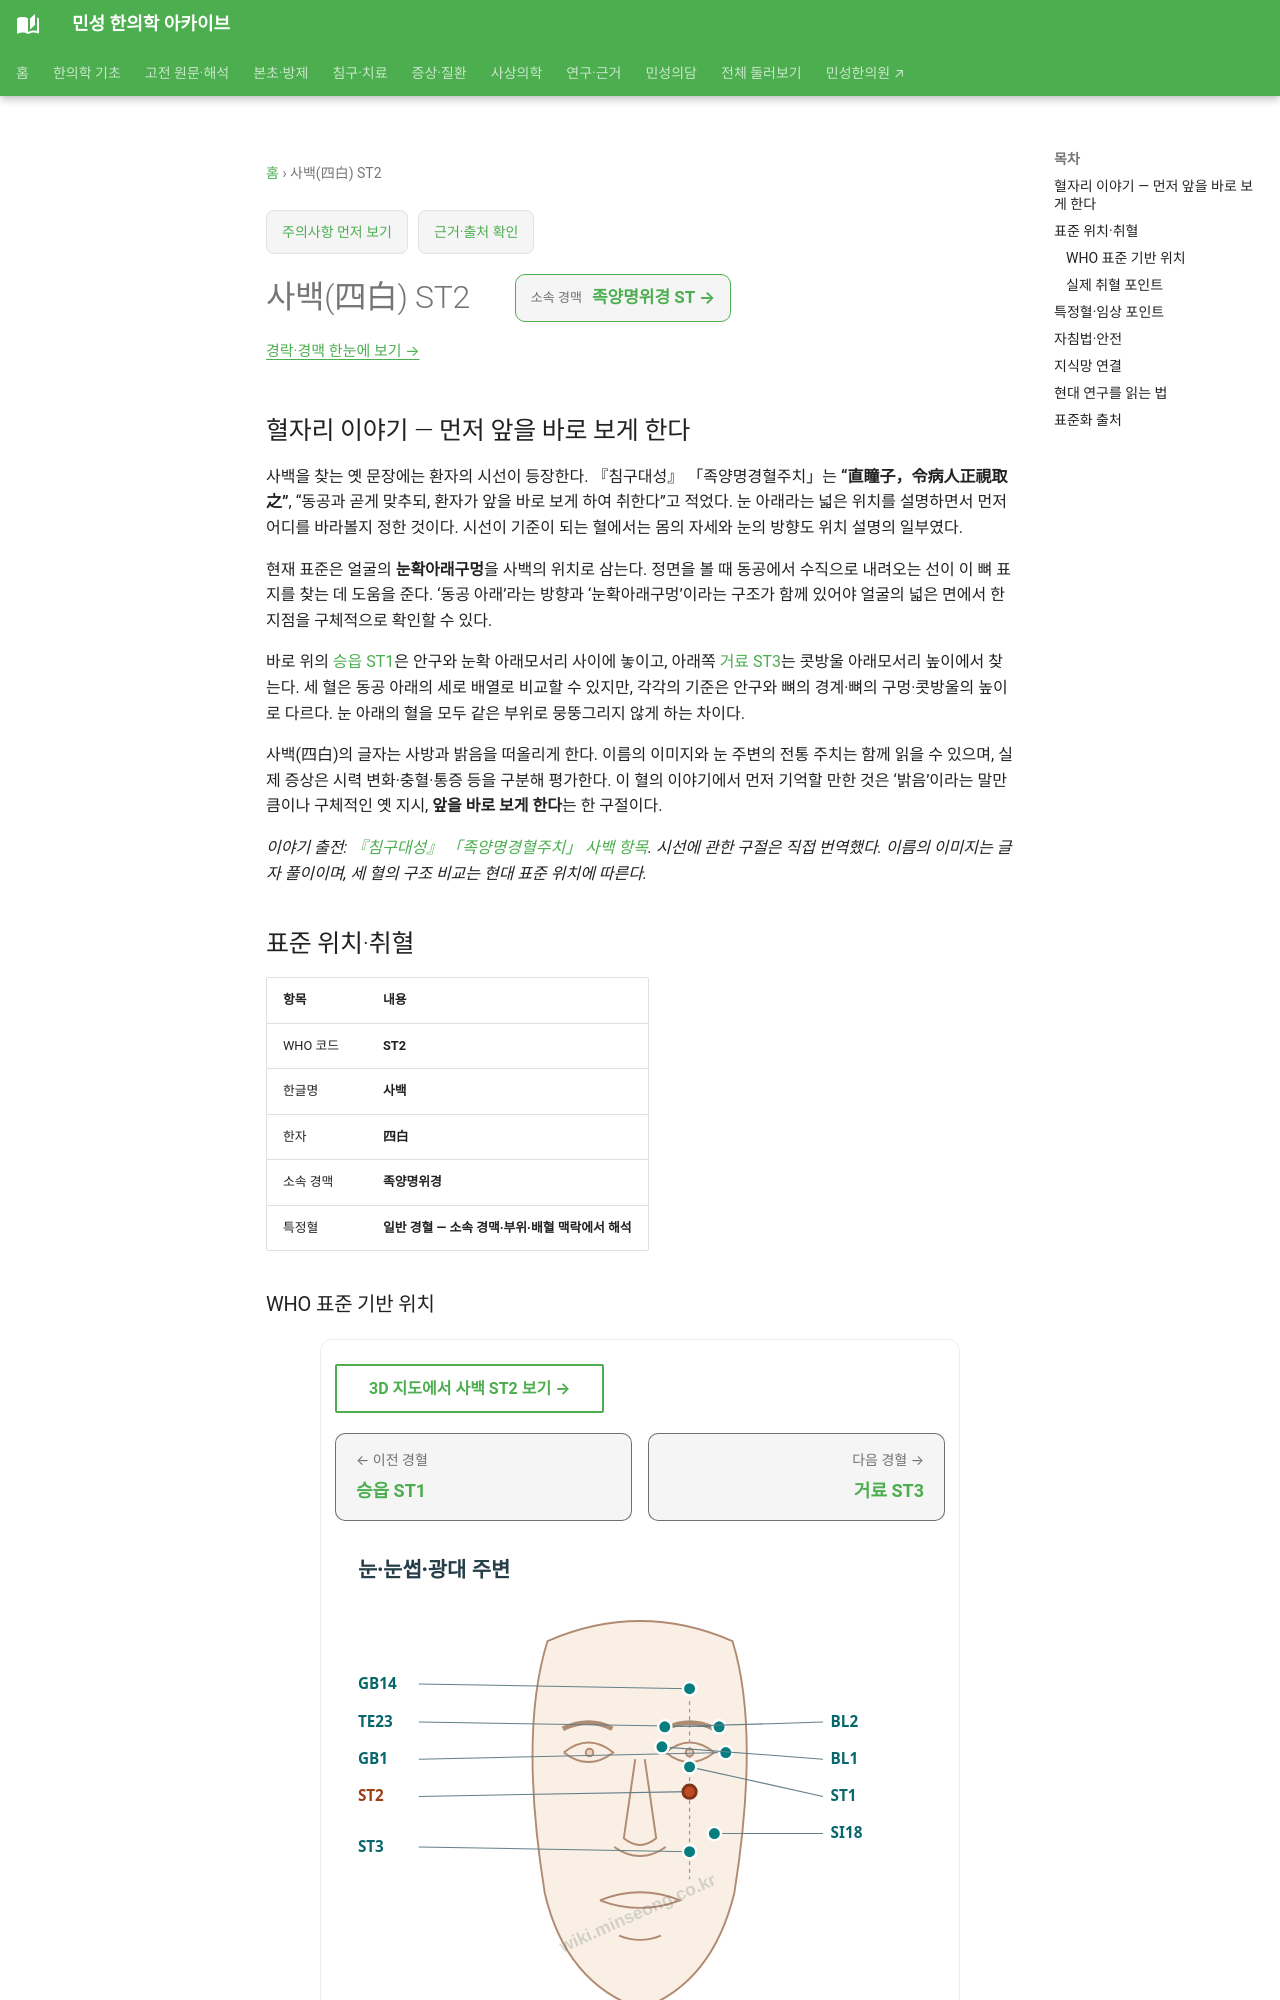

repository: joowon1111/minseong-korean-medicine-wiki · page: acupuncture/points/st2/index.html · generator: mkdocs

---
title: 사백(四白) ST2
description: 사백 ST2 표준 위치·취혈·임상 지식망
status: 검토완료
last_reviewed: 2026-08-22
---
# 사백(四白) ST2

## 혈자리 이야기 — 먼저 앞을 바로 보게 한다 {#point-story}

사백을 찾는 옛 문장에는 환자의 시선이 등장한다. 『침구대성』 「족양명경혈주치」는 **“直瞳子，令病人正視取之”**, “동공과 곧게 맞추되, 환자가 앞을 바로 보게 하여 취한다”고 적었다. 눈 아래라는 넓은 위치를 설명하면서 먼저 어디를 바라볼지 정한 것이다. 시선이 기준이 되는 혈에서는 몸의 자세와 눈의 방향도 위치 설명의 일부였다.

현재 표준은 얼굴의 **눈확아래구멍**을 사백의 위치로 삼는다. 정면을 볼 때 동공에서 수직으로 내려오는 선이 이 뼈 표지를 찾는 데 도움을 준다. ‘동공 아래’라는 방향과 ‘눈확아래구멍’이라는 구조가 함께 있어야 얼굴의 넓은 면에서 한 지점을 구체적으로 확인할 수 있다.

바로 위의 [승읍 ST1](st1.md)은 안구와 눈확 아래모서리 사이에 놓이고, 아래쪽 [거료 ST3](st3.md)는 콧방울 아래모서리 높이에서 찾는다. 세 혈은 동공 아래의 세로 배열로 비교할 수 있지만, 각각의 기준은 안구와 뼈의 경계·뼈의 구멍·콧방울의 높이로 다르다. 눈 아래의 혈을 모두 같은 부위로 뭉뚱그리지 않게 하는 차이다.

사백(四白)의 글자는 사방과 밝음을 떠올리게 한다. 이름의 이미지와 눈 주변의 전통 주치는 함께 읽을 수 있으며, 실제 증상은 시력 변화·충혈·통증 등을 구분해 평가한다. 이 혈의 이야기에서 먼저 기억할 만한 것은 ‘밝음’이라는 말만큼이나 구체적인 옛 지시, **앞을 바로 보게 한다**는 한 구절이다.

*이야기 출전: [『침구대성』 「족양명경혈주치」 사백 항목](https://jicheng.tw/tcm/book/%E9%87%9D%E7%81%B8%E5%A4%A7%E6%88%90_1/index.html). 시선에 관한 구절은 직접 번역했다. 이름의 이미지는 글자 풀이이며, 세 혈의 구조 비교는 현대 표준 위치에 따른다.*

<!-- MS_ACUPOINT_ATLAS_43_START -->
## 표준 위치·취혈

| 항목 | 내용 |
|---|---|
| WHO 코드 | **ST2** |
| 한글명 | **사백** |
| 한자 | **四白** |
| 소속 경맥 | **족양명위경** |
| 특정혈 | **일반 경혈 — 소속 경맥·부위·배혈 맥락에서 해석** |

### WHO 표준 기반 위치

얼굴, 눈확아래구멍(infraorbital foramen).

### 실제 취혈 포인트

눈확아래구멍은 동공(pupil)에서 수직으로 아래쪽에서 촉지된다.
